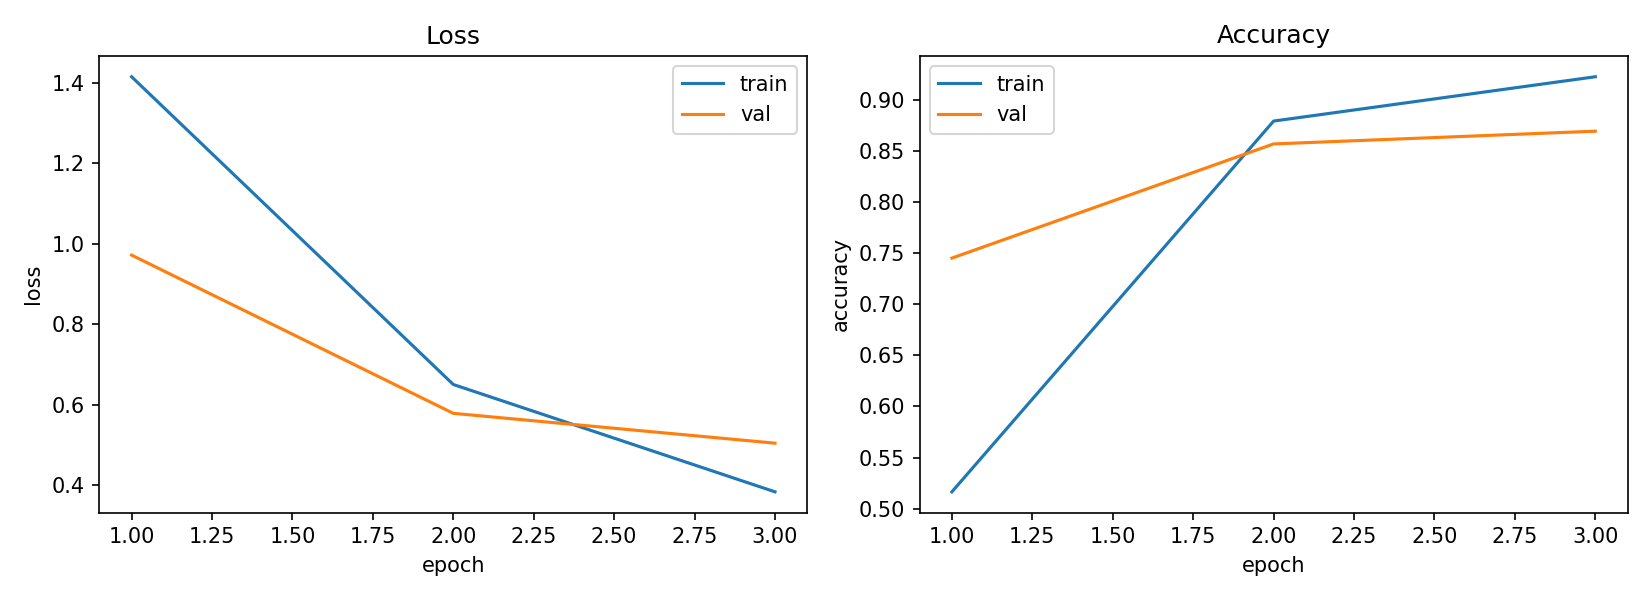

Data behind this chart, as committed beside it:
epoch, train_loss, train_acc, val_loss, val_acc
1, 1.415, 0.5164, 0.9716, 0.7453
2, 0.6498, 0.8795, 0.5781, 0.8571
3, 0.3829, 0.9229, 0.5039, 0.8696
